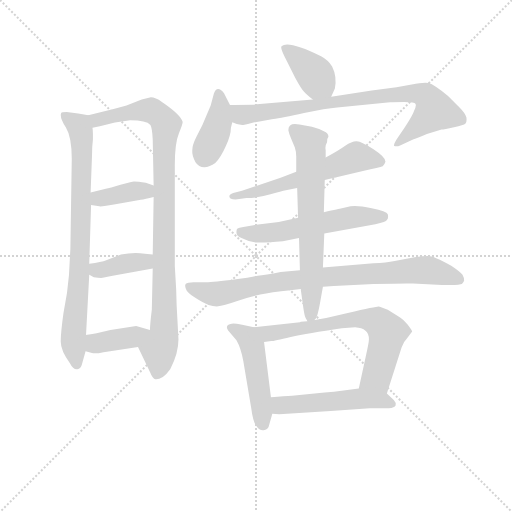
t = 0.00 s
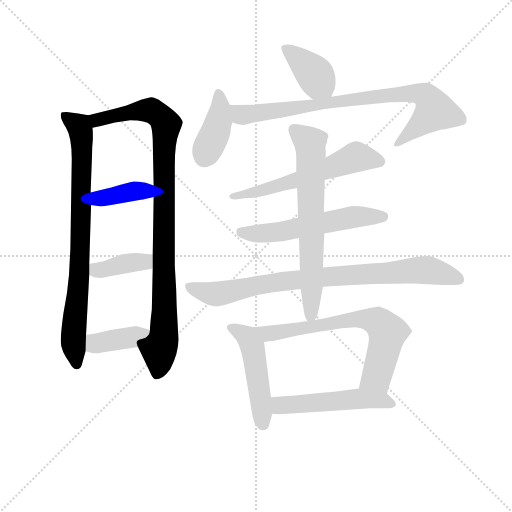
t = 2.21 s
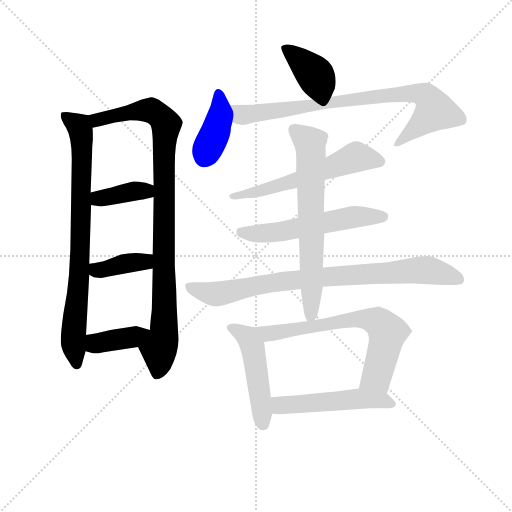
t = 4.42 s
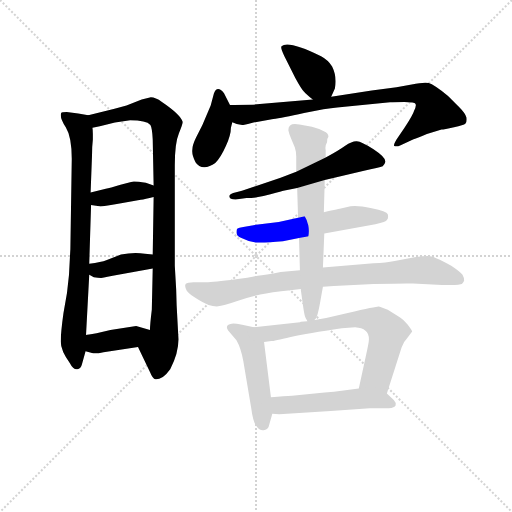
t = 6.63 s
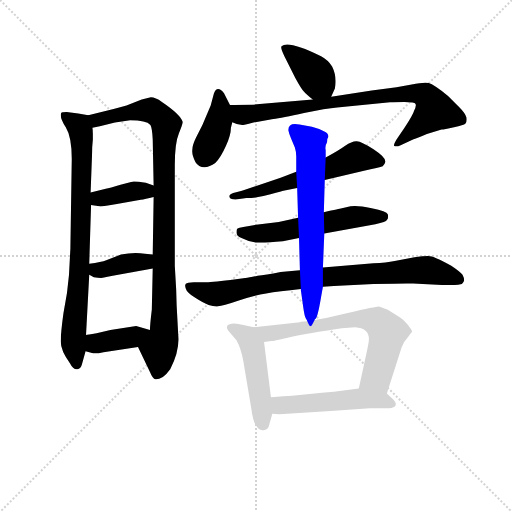
t = 8.84 s
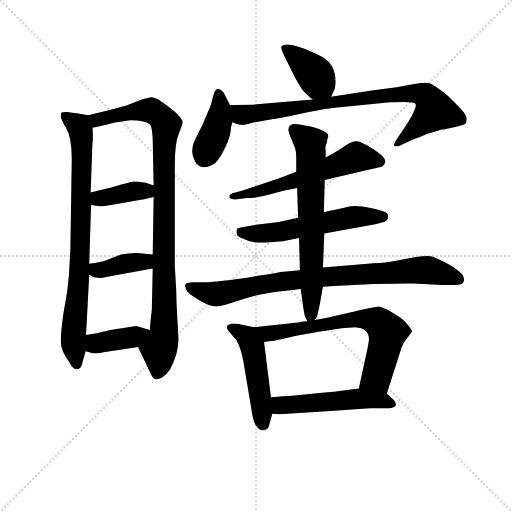
t = 11.05 s

The animated SVG that drew these frames (rendered in a browser with its animation timeline set to each time). Animation: 15 CSS @keyframes rules; one cycle of 11.05 s.

<svg version="1.1" viewBox="0 0 1024 1024" xmlns="http://www.w3.org/2000/svg">
  <g stroke="lightgray" stroke-dasharray="1,1" stroke-width="1" transform="scale(4, 4)">
    <line x1="0" y1="0" x2="256" y2="256"></line>
    <line x1="256" y1="0" x2="0" y2="256"></line>
    <line x1="128" y1="0" x2="128" y2="256"></line>
    <line x1="0" y1="128" x2="256" y2="128"></line>
  </g>
<g transform="scale(0.92, -0.92) translate(60, -900)">
   <style type="text/css">
    @keyframes keyframes0 {
      from {
       stroke: blue;
       stroke-dashoffset: 815;
       stroke-width: 128;
       }
       73% {
       animation-timing-function: step-end;
       stroke: blue;
       stroke-dashoffset: 0;
       stroke-width: 128;
       }
       to {
       stroke: black;
       stroke-width: 1024;
       }
       }
       #make-me-a-hanzi-animation-0 {
         animation: keyframes0 0.913249s both;
         animation-delay: 0.000000s;
         animation-timing-function: linear;
       }
    @keyframes keyframes1 {
      from {
       stroke: blue;
       stroke-dashoffset: 980;
       stroke-width: 128;
       }
       76% {
       animation-timing-function: step-end;
       stroke: blue;
       stroke-dashoffset: 0;
       stroke-width: 128;
       }
       to {
       stroke: black;
       stroke-width: 1024;
       }
       }
       #make-me-a-hanzi-animation-1 {
         animation: keyframes1 1.047526s both;
         animation-delay: 0.913249s;
         animation-timing-function: linear;
       }
    @keyframes keyframes2 {
      from {
       stroke: blue;
       stroke-dashoffset: 383;
       stroke-width: 128;
       }
       55% {
       animation-timing-function: step-end;
       stroke: blue;
       stroke-dashoffset: 0;
       stroke-width: 128;
       }
       to {
       stroke: black;
       stroke-width: 1024;
       }
       }
       #make-me-a-hanzi-animation-2 {
         animation: keyframes2 0.561686s both;
         animation-delay: 1.960775s;
         animation-timing-function: linear;
       }
    @keyframes keyframes3 {
      from {
       stroke: blue;
       stroke-dashoffset: 388;
       stroke-width: 128;
       }
       56% {
       animation-timing-function: step-end;
       stroke: blue;
       stroke-dashoffset: 0;
       stroke-width: 128;
       }
       to {
       stroke: black;
       stroke-width: 1024;
       }
       }
       #make-me-a-hanzi-animation-3 {
         animation: keyframes3 0.565755s both;
         animation-delay: 2.522461s;
         animation-timing-function: linear;
       }
    @keyframes keyframes4 {
      from {
       stroke: blue;
       stroke-dashoffset: 388;
       stroke-width: 128;
       }
       56% {
       animation-timing-function: step-end;
       stroke: blue;
       stroke-dashoffset: 0;
       stroke-width: 128;
       }
       to {
       stroke: black;
       stroke-width: 1024;
       }
       }
       #make-me-a-hanzi-animation-4 {
         animation: keyframes4 0.565755s both;
         animation-delay: 3.088216s;
         animation-timing-function: linear;
       }
    @keyframes keyframes5 {
      from {
       stroke: blue;
       stroke-dashoffset: 393;
       stroke-width: 128;
       }
       56% {
       animation-timing-function: step-end;
       stroke: blue;
       stroke-dashoffset: 0;
       stroke-width: 128;
       }
       to {
       stroke: black;
       stroke-width: 1024;
       }
       }
       #make-me-a-hanzi-animation-5 {
         animation: keyframes5 0.569824s both;
         animation-delay: 3.653971s;
         animation-timing-function: linear;
       }
    @keyframes keyframes6 {
      from {
       stroke: blue;
       stroke-dashoffset: 399;
       stroke-width: 128;
       }
       56% {
       animation-timing-function: step-end;
       stroke: blue;
       stroke-dashoffset: 0;
       stroke-width: 128;
       }
       to {
       stroke: black;
       stroke-width: 1024;
       }
       }
       #make-me-a-hanzi-animation-6 {
         animation: keyframes6 0.574707s both;
         animation-delay: 4.223796s;
         animation-timing-function: linear;
       }
    @keyframes keyframes7 {
      from {
       stroke: blue;
       stroke-dashoffset: 831;
       stroke-width: 128;
       }
       73% {
       animation-timing-function: step-end;
       stroke: blue;
       stroke-dashoffset: 0;
       stroke-width: 128;
       }
       to {
       stroke: black;
       stroke-width: 1024;
       }
       }
       #make-me-a-hanzi-animation-7 {
         animation: keyframes7 0.926270s both;
         animation-delay: 4.798503s;
         animation-timing-function: linear;
       }
    @keyframes keyframes8 {
      from {
       stroke: blue;
       stroke-dashoffset: 591;
       stroke-width: 128;
       }
       66% {
       animation-timing-function: step-end;
       stroke: blue;
       stroke-dashoffset: 0;
       stroke-width: 128;
       }
       to {
       stroke: black;
       stroke-width: 1024;
       }
       }
       #make-me-a-hanzi-animation-8 {
         animation: keyframes8 0.730957s both;
         animation-delay: 5.724772s;
         animation-timing-function: linear;
       }
    @keyframes keyframes9 {
      from {
       stroke: blue;
       stroke-dashoffset: 569;
       stroke-width: 128;
       }
       65% {
       animation-timing-function: step-end;
       stroke: blue;
       stroke-dashoffset: 0;
       stroke-width: 128;
       }
       to {
       stroke: black;
       stroke-width: 1024;
       }
       }
       #make-me-a-hanzi-animation-9 {
         animation: keyframes9 0.713053s both;
         animation-delay: 6.455729s;
         animation-timing-function: linear;
       }
    @keyframes keyframes10 {
      from {
       stroke: blue;
       stroke-dashoffset: 853;
       stroke-width: 128;
       }
       74% {
       animation-timing-function: step-end;
       stroke: blue;
       stroke-dashoffset: 0;
       stroke-width: 128;
       }
       to {
       stroke: black;
       stroke-width: 1024;
       }
       }
       #make-me-a-hanzi-animation-10 {
         animation: keyframes10 0.944173s both;
         animation-delay: 7.168783s;
         animation-timing-function: linear;
       }
    @keyframes keyframes11 {
      from {
       stroke: blue;
       stroke-dashoffset: 683;
       stroke-width: 128;
       }
       69% {
       animation-timing-function: step-end;
       stroke: blue;
       stroke-dashoffset: 0;
       stroke-width: 128;
       }
       to {
       stroke: black;
       stroke-width: 1024;
       }
       }
       #make-me-a-hanzi-animation-11 {
         animation: keyframes11 0.805827s both;
         animation-delay: 8.112956s;
         animation-timing-function: linear;
       }
    @keyframes keyframes12 {
      from {
       stroke: blue;
       stroke-dashoffset: 488;
       stroke-width: 128;
       }
       61% {
       animation-timing-function: step-end;
       stroke: blue;
       stroke-dashoffset: 0;
       stroke-width: 128;
       }
       to {
       stroke: black;
       stroke-width: 1024;
       }
       }
       #make-me-a-hanzi-animation-12 {
         animation: keyframes12 0.647135s both;
         animation-delay: 8.918783s;
         animation-timing-function: linear;
       }
    @keyframes keyframes13 {
      from {
       stroke: blue;
       stroke-dashoffset: 689;
       stroke-width: 128;
       }
       69% {
       animation-timing-function: step-end;
       stroke: blue;
       stroke-dashoffset: 0;
       stroke-width: 128;
       }
       to {
       stroke: black;
       stroke-width: 1024;
       }
       }
       #make-me-a-hanzi-animation-13 {
         animation: keyframes13 0.810710s both;
         animation-delay: 9.565918s;
         animation-timing-function: linear;
       }
    @keyframes keyframes14 {
      from {
       stroke: blue;
       stroke-dashoffset: 516;
       stroke-width: 128;
       }
       63% {
       animation-timing-function: step-end;
       stroke: blue;
       stroke-dashoffset: 0;
       stroke-width: 128;
       }
       to {
       stroke: black;
       stroke-width: 1024;
       }
       }
       #make-me-a-hanzi-animation-14 {
         animation: keyframes14 0.669922s both;
         animation-delay: 10.376628s;
         animation-timing-function: linear;
       }
</style>
<path d="M 132.0 649.5 L 110.0 653.5 L 85.0 656.5 Q 74.0 656.5 73.0 654.5 Q 69.0 644.5 83.0 623.5 Q 96.0 602.5 96.0 554.5 L 93.0 358.5 Q 92.0 341.5 90.0 302.5 Q 87.0 262.5 78.0 219.5 Q 72.0 176.5 72.0 157.5 Q 72.0 137.5 92.0 110.5 Q 99.0 96.5 108.0 97.5 Q 116.0 98.5 118.0 107.5 L 126.0 136.5 L 127.0 171.5 L 134.0 302.5 L 134.0 326.5 L 138.0 454.5 L 137.0 481.5 L 140.0 561.5 Q 140.0 580.5 142.0 596.5 L 142.0 609.5 Q 142.0 617.5 141.0 622.5 C 140.0 648.5 140.0 648.5 132.0 649.5 Z" fill="lightgray"></path> 
<path d="M 189.0 663.5 L 132.0 649.5 C 103.0 642.5 112.0 616.5 141.0 622.5 L 157.0 625.5 L 190.0 633.5 L 223.0 638.5 Q 258.0 638.5 267.0 628.5 Q 271.0 621.5 272.0 596.5 L 274.0 496.5 L 274.0 471.5 L 272.0 346.5 L 272.0 316.5 L 270.0 226.5 Q 266.0 193.5 266.0 182.5 C 264.0 152.5 227.0 172.5 240.0 145.5 L 266.0 91.5 Q 272.0 76.5 278.0 75.5 Q 284.0 74.5 294.0 80.5 Q 303.0 87.5 310.0 97.5 Q 328.0 131.5 328.0 162.5 L 324.0 236.5 L 323.0 270.5 L 320.0 322.5 L 320.0 540.5 Q 320.0 589.5 329.0 610.5 Q 338.0 631.5 337.0 635.5 Q 332.0 651.5 292.0 678.5 Q 278.0 688.5 268.0 688.5 L 248.0 683.5 L 215.0 670.5 L 189.0 663.5 Z" fill="lightgray"></path> 
<path d="M 138.0 454.5 L 156.0 451.5 Q 161.0 450.5 194.0 456.5 L 246.0 465.5 Q 255.0 466.5 274.0 471.5 C 303.0 479.5 302.0 486.5 274.0 496.5 L 257.0 502.5 Q 231.0 506.5 225.0 504.5 L 202.0 498.5 Q 178.0 491.5 170.0 489.5 L 137.0 481.5 C 108.0 474.5 108.0 459.5 138.0 454.5 Z" fill="lightgray"></path> 
<path d="M 134.0 302.5 L 144.0 297.5 Q 160.0 294.5 166.0 296.5 Q 172.0 298.5 185.0 300.5 L 272.0 316.5 C 302.0 321.5 302.0 342.5 272.0 346.5 L 255.0 348.5 Q 230.0 352.5 203.0 346.5 L 171.0 334.5 Q 161.0 330.5 134.0 326.5 C 104.0 321.5 107.0 315.5 134.0 302.5 Z" fill="lightgray"></path> 
<path d="M 126.0 136.5 L 140.0 132.5 Q 148.0 130.5 165.0 134.5 L 240.0 145.5 C 270.0 149.5 295.0 173.5 266.0 182.5 L 236.0 191.5 L 180.0 182.5 L 150.0 175.5 Q 129.0 172.5 127.0 171.5 C 98.0 164.5 97.0 144.5 126.0 136.5 Z" fill="lightgray"></path> 
<path d="M 660.0 689.5 L 668.0 707.5 Q 673.0 733.5 662.0 755.5 Q 653.0 769.5 638.0 777.5 Q 567.0 812.5 552.0 799.5 Q 549.0 796.5 558.0 778.5 L 582.0 730.5 Q 595.0 706.5 601.0 700.5 Q 606.0 694.5 620.0 683.5 C 643.0 664.5 648.0 662.5 660.0 689.5 Z" fill="lightgray"></path> 
<path d="M 442.0 622.5 L 445.0 634.5 C 449.0 652.5 450.0 652.5 440.0 671.5 L 427.0 697.5 Q 412.0 715.5 405.0 696.5 L 398.0 670.5 L 380.0 628.5 L 366.0 600.5 Q 358.0 584.5 358.0 573.5 Q 357.0 562.5 365.0 547.5 Q 372.0 536.5 384.0 536.5 Q 396.0 536.5 408.0 545.5 Q 420.0 557.5 431.0 582.5 Q 442.0 606.5 442.0 622.5 Z" fill="lightgray"></path> 
<path d="M 445.0 634.5 Q 459.0 627.5 469.0 628.5 Q 478.0 629.5 491.0 633.5 L 534.0 641.5 Q 552.0 643.5 601.0 654.5 Q 649.0 664.5 673.0 666.5 L 788.0 677.5 Q 796.0 678.5 819.0 678.5 Q 842.0 678.5 843.0 674.5 Q 846.0 670.5 840.0 658.5 Q 838.0 650.5 819.0 621.5 L 802.0 596.5 Q 795.0 584.5 797.0 582.5 Q 803.0 580.5 811.0 584.5 L 839.0 597.5 Q 843.0 597.5 868.0 608.5 L 900.0 618.5 Q 905.0 618.5 927.0 623.5 Q 948.0 627.5 952.0 631.5 Q 955.0 634.5 954.0 644.5 Q 952.0 653.5 939.0 666.5 L 914.0 691.5 Q 883.0 716.5 872.0 719.5 Q 861.0 721.5 835.0 716.5 L 802.0 710.5 L 748.0 703.5 L 660.0 689.5 L 620.0 683.5 L 490.0 672.5 Q 455.0 672.5 440.0 671.5 C 410.0 670.5 417.0 643.5 445.0 634.5 Z" fill="lightgray"></path> 
<path d="M 646.0 508.5 L 729.0 528.5 Q 766.0 535.5 772.0 538.5 Q 776.0 542.5 778.0 548.5 Q 778.0 558.5 752.0 575.5 Q 726.0 592.5 715.5 593.0 Q 705.0 593.5 690.5 583.0 Q 676.0 572.5 648.0 557.5 L 584.0 526.5 L 550.0 513.5 L 466.0 485.5 L 447.0 480.5 Q 437.0 477.5 439.0 471.5 Q 439.0 466.5 452.0 466.5 L 476.0 469.5 Q 501.0 469.5 528.0 477.5 Q 555.0 485.5 556.0 485.5 L 586.0 491.5 L 646.0 508.5 Z" fill="lightgray"></path> 
<path d="M 645.0 392.5 L 756.0 412.5 Q 780.0 417.5 781.0 421.5 Q 785.0 425.5 783.0 434.5 Q 781.0 440.5 748.0 447.5 Q 715.0 454.5 702.0 451.5 L 681.0 446.5 Q 680.0 446.5 644.0 438.5 L 588.0 426.5 L 546.0 417.5 L 491.0 410.5 L 469.0 406.5 Q 459.0 404.5 456.5 403.5 Q 454.0 402.5 454.0 394.5 Q 454.0 386.5 465.0 382.5 Q 480.0 374.5 496.0 373.0 Q 512.0 371.5 555.0 375.5 L 590.0 382.5 L 645.0 392.5 Z" fill="lightgray"></path> 
<path d="M 642.0 276.5 L 666.0 278.5 L 752.0 282.5 Q 829.0 284.5 838.0 283.5 L 901.0 280.5 L 928.0 280.5 Q 936.0 280.5 944.0 282.5 Q 947.0 285.5 949.0 289.5 Q 949.0 296.5 945.5 302.5 Q 942.0 308.5 921.0 322.5 Q 883.0 343.5 871.0 343.5 Q 859.0 343.5 841.0 340.5 L 798.0 332.5 Q 780.0 328.5 752.0 327.5 L 642.0 318.5 L 592.0 312.5 L 550.0 308.5 Q 516.0 301.5 500.0 300.5 Q 482.0 296.5 473.0 295.5 L 441.0 291.5 Q 396.0 286.5 385.0 286.5 L 361.0 286.5 Q 347.0 286.5 344.0 283.0 Q 341.0 279.5 344.0 272.5 Q 346.0 264.5 364.5 252.5 Q 383.0 240.5 393.5 237.0 Q 404.0 233.5 414.0 234.0 Q 424.0 234.5 457.5 246.0 Q 491.0 257.5 518.5 262.0 Q 546.0 266.5 594.0 271.5 L 642.0 276.5 Z" fill="lightgray"></path> 
<path d="M 624.0 204.5 Q 624.0 205.5 625.0 206.5 Q 630.0 206.5 638.0 254.5 L 642.0 276.5 L 642.0 318.5 L 645.0 392.5 L 644.0 438.5 L 646.0 508.5 L 648.0 557.5 L 648.0 573.5 Q 646.0 582.5 651.0 590.5 Q 651.0 599.5 654.0 602.5 Q 654.0 610.5 644.0 614.5 Q 634.0 620.5 618.0 624.5 L 591.0 629.5 Q 566.0 634.5 567.0 616.5 Q 568.0 610.5 573.0 598.5 L 581.0 579.5 Q 584.0 570.5 584.0 559.5 L 584.0 526.5 L 586.0 491.5 L 588.0 426.5 L 590.0 382.5 L 592.0 312.5 L 594.0 271.5 L 594.0 269.5 L 599.0 233.5 Q 602.0 211.5 605.0 207.5 Q 608.0 202.5 608.0 201.5 C 615.0 186.5 615.0 186.5 624.0 204.5 Z" fill="lightgray"></path> 
<path d="M 492.0 188.5 L 469.0 193.5 Q 451.0 196.5 447.0 196.5 Q 427.0 194.5 436.0 181.5 L 454.0 160.5 Q 464.0 143.5 469.0 114.5 L 486.0 13.5 Q 490.0 -17.5 497.0 -25.5 Q 504.0 -36.5 513.0 -35.5 Q 522.0 -33.5 524.0 -27.5 L 532.0 0.5 L 529.0 36.5 L 514.0 156.5 C 511.0 184.5 511.0 184.5 492.0 188.5 Z" fill="lightgray"></path> 
<path d="M 594.0 200.5 L 592.0 199.5 L 492.0 188.5 C 462.0 185.5 484.0 152.5 514.0 156.5 L 530.0 158.5 Q 535.0 158.5 572.0 167.5 Q 609.0 175.5 683.0 186.5 L 712.0 188.5 Q 742.0 186.5 742.0 162.5 Q 742.0 155.5 735.0 124.5 L 720.0 55.5 C 714.0 26.5 772.0 15.5 781.0 44.5 L 813.0 144.5 Q 817.0 156.5 825.0 164.5 L 836.0 179.5 Q 836.0 181.5 826.0 194.5 Q 816.0 206.5 809.0 210.5 L 783.0 226.5 Q 767.0 232.5 763.0 233.5 Q 758.0 233.5 696.0 219.5 L 649.0 208.5 L 624.0 204.5 L 608.0 201.5 L 594.0 200.5 Z" fill="lightgray"></path> 
<path d="M 532.0 0.5 L 547.0 -0.5 L 659.0 6.5 L 744.0 12.5 Q 772.0 12.5 785.0 12.5 Q 798.0 13.5 800.0 18.5 Q 802.0 24.5 796.0 30.5 L 781.0 44.5 C 763.0 61.5 750.0 59.5 720.0 55.5 L 666.0 48.5 Q 660.0 48.5 624.0 44.5 L 575.0 39.5 Q 559.0 38.5 529.0 36.5 C 499.0 34.5 502.0 2.5 532.0 0.5 Z" fill="lightgray"></path> 
      <clipPath id="make-me-a-hanzi-clip-0">
      <path d="M 132.0 649.5 L 110.0 653.5 L 85.0 656.5 Q 74.0 656.5 73.0 654.5 Q 69.0 644.5 83.0 623.5 Q 96.0 602.5 96.0 554.5 L 93.0 358.5 Q 92.0 341.5 90.0 302.5 Q 87.0 262.5 78.0 219.5 Q 72.0 176.5 72.0 157.5 Q 72.0 137.5 92.0 110.5 Q 99.0 96.5 108.0 97.5 Q 116.0 98.5 118.0 107.5 L 126.0 136.5 L 127.0 171.5 L 134.0 302.5 L 134.0 326.5 L 138.0 454.5 L 137.0 481.5 L 140.0 561.5 Q 140.0 580.5 142.0 596.5 L 142.0 609.5 Q 142.0 617.5 141.0 622.5 C 140.0 648.5 140.0 648.5 132.0 649.5 Z" fill="lightgray"></path>
      </clipPath>
      <path clip-path="url(#make-me-a-hanzi-clip-0)" d="M 80.0 649.5 L 111.0 626.5 L 118.0 593.5 L 113.0 320.5 L 99.0 173.5 L 107.0 108.5 " fill="none" id="make-me-a-hanzi-animation-0" stroke-dasharray="687 1374" stroke-linecap="round"></path>

      <clipPath id="make-me-a-hanzi-clip-1">
      <path d="M 189.0 663.5 L 132.0 649.5 C 103.0 642.5 112.0 616.5 141.0 622.5 L 157.0 625.5 L 190.0 633.5 L 223.0 638.5 Q 258.0 638.5 267.0 628.5 Q 271.0 621.5 272.0 596.5 L 274.0 496.5 L 274.0 471.5 L 272.0 346.5 L 272.0 316.5 L 270.0 226.5 Q 266.0 193.5 266.0 182.5 C 264.0 152.5 227.0 172.5 240.0 145.5 L 266.0 91.5 Q 272.0 76.5 278.0 75.5 Q 284.0 74.5 294.0 80.5 Q 303.0 87.5 310.0 97.5 Q 328.0 131.5 328.0 162.5 L 324.0 236.5 L 323.0 270.5 L 320.0 322.5 L 320.0 540.5 Q 320.0 589.5 329.0 610.5 Q 338.0 631.5 337.0 635.5 Q 332.0 651.5 292.0 678.5 Q 278.0 688.5 268.0 688.5 L 248.0 683.5 L 215.0 670.5 L 189.0 663.5 Z" fill="lightgray"></path>
      </clipPath>
      <path clip-path="url(#make-me-a-hanzi-clip-1)" d="M 141.0 644.5 L 151.0 638.5 L 259.0 660.5 L 285.0 650.5 L 302.0 629.5 L 296.0 575.5 L 297.0 183.5 L 280.0 84.5 " fill="none" id="make-me-a-hanzi-animation-1" stroke-dasharray="852 1704" stroke-linecap="round"></path>

      <clipPath id="make-me-a-hanzi-clip-2">
      <path d="M 138.0 454.5 L 156.0 451.5 Q 161.0 450.5 194.0 456.5 L 246.0 465.5 Q 255.0 466.5 274.0 471.5 C 303.0 479.5 302.0 486.5 274.0 496.5 L 257.0 502.5 Q 231.0 506.5 225.0 504.5 L 202.0 498.5 Q 178.0 491.5 170.0 489.5 L 137.0 481.5 C 108.0 474.5 108.0 459.5 138.0 454.5 Z" fill="lightgray"></path>
      </clipPath>
      <path clip-path="url(#make-me-a-hanzi-clip-2)" d="M 144.0 461.5 L 154.0 468.5 L 267.0 490.5 " fill="none" id="make-me-a-hanzi-animation-2" stroke-dasharray="255 510" stroke-linecap="round"></path>

      <clipPath id="make-me-a-hanzi-clip-3">
      <path d="M 134.0 302.5 L 144.0 297.5 Q 160.0 294.5 166.0 296.5 Q 172.0 298.5 185.0 300.5 L 272.0 316.5 C 302.0 321.5 302.0 342.5 272.0 346.5 L 255.0 348.5 Q 230.0 352.5 203.0 346.5 L 171.0 334.5 Q 161.0 330.5 134.0 326.5 C 104.0 321.5 107.0 315.5 134.0 302.5 Z" fill="lightgray"></path>
      </clipPath>
      <path clip-path="url(#make-me-a-hanzi-clip-3)" d="M 143.0 320.5 L 150.0 312.5 L 160.0 313.5 L 255.0 331.5 L 267.0 339.5 " fill="none" id="make-me-a-hanzi-animation-3" stroke-dasharray="260 520" stroke-linecap="round"></path>

      <clipPath id="make-me-a-hanzi-clip-4">
      <path d="M 126.0 136.5 L 140.0 132.5 Q 148.0 130.5 165.0 134.5 L 240.0 145.5 C 270.0 149.5 295.0 173.5 266.0 182.5 L 236.0 191.5 L 180.0 182.5 L 150.0 175.5 Q 129.0 172.5 127.0 171.5 C 98.0 164.5 97.0 144.5 126.0 136.5 Z" fill="lightgray"></path>
      </clipPath>
      <path clip-path="url(#make-me-a-hanzi-clip-4)" d="M 132.0 165.5 L 154.0 153.5 L 227.0 166.5 L 257.0 179.5 " fill="none" id="make-me-a-hanzi-animation-4" stroke-dasharray="260 520" stroke-linecap="round"></path>

      <clipPath id="make-me-a-hanzi-clip-5">
      <path d="M 660.0 689.5 L 668.0 707.5 Q 673.0 733.5 662.0 755.5 Q 653.0 769.5 638.0 777.5 Q 567.0 812.5 552.0 799.5 Q 549.0 796.5 558.0 778.5 L 582.0 730.5 Q 595.0 706.5 601.0 700.5 Q 606.0 694.5 620.0 683.5 C 643.0 664.5 648.0 662.5 660.0 689.5 Z" fill="lightgray"></path>
      </clipPath>
      <path clip-path="url(#make-me-a-hanzi-clip-5)" d="M 558.0 796.5 L 612.0 751.5 L 652.0 698.5 " fill="none" id="make-me-a-hanzi-animation-5" stroke-dasharray="265 530" stroke-linecap="round"></path>

      <clipPath id="make-me-a-hanzi-clip-6">
      <path d="M 442.0 622.5 L 445.0 634.5 C 449.0 652.5 450.0 652.5 440.0 671.5 L 427.0 697.5 Q 412.0 715.5 405.0 696.5 L 398.0 670.5 L 380.0 628.5 L 366.0 600.5 Q 358.0 584.5 358.0 573.5 Q 357.0 562.5 365.0 547.5 Q 372.0 536.5 384.0 536.5 Q 396.0 536.5 408.0 545.5 Q 420.0 557.5 431.0 582.5 Q 442.0 606.5 442.0 622.5 Z" fill="lightgray"></path>
      </clipPath>
      <path clip-path="url(#make-me-a-hanzi-clip-6)" d="M 416.0 695.5 L 415.0 635.5 L 384.0 558.5 " fill="none" id="make-me-a-hanzi-animation-6" stroke-dasharray="271 542" stroke-linecap="round"></path>

      <clipPath id="make-me-a-hanzi-clip-7">
      <path d="M 445.0 634.5 Q 459.0 627.5 469.0 628.5 Q 478.0 629.5 491.0 633.5 L 534.0 641.5 Q 552.0 643.5 601.0 654.5 Q 649.0 664.5 673.0 666.5 L 788.0 677.5 Q 796.0 678.5 819.0 678.5 Q 842.0 678.5 843.0 674.5 Q 846.0 670.5 840.0 658.5 Q 838.0 650.5 819.0 621.5 L 802.0 596.5 Q 795.0 584.5 797.0 582.5 Q 803.0 580.5 811.0 584.5 L 839.0 597.5 Q 843.0 597.5 868.0 608.5 L 900.0 618.5 Q 905.0 618.5 927.0 623.5 Q 948.0 627.5 952.0 631.5 Q 955.0 634.5 954.0 644.5 Q 952.0 653.5 939.0 666.5 L 914.0 691.5 Q 883.0 716.5 872.0 719.5 Q 861.0 721.5 835.0 716.5 L 802.0 710.5 L 748.0 703.5 L 660.0 689.5 L 620.0 683.5 L 490.0 672.5 Q 455.0 672.5 440.0 671.5 C 410.0 670.5 417.0 643.5 445.0 634.5 Z" fill="lightgray"></path>
      </clipPath>
      <path clip-path="url(#make-me-a-hanzi-clip-7)" d="M 445.0 665.5 L 470.0 650.5 L 784.0 693.5 L 849.0 696.5 L 865.0 691.5 L 886.0 659.5 L 803.0 588.5 " fill="none" id="make-me-a-hanzi-animation-7" stroke-dasharray="703 1406" stroke-linecap="round"></path>

      <clipPath id="make-me-a-hanzi-clip-8">
      <path d="M 646.0 508.5 L 729.0 528.5 Q 766.0 535.5 772.0 538.5 Q 776.0 542.5 778.0 548.5 Q 778.0 558.5 752.0 575.5 Q 726.0 592.5 715.5 593.0 Q 705.0 593.5 690.5 583.0 Q 676.0 572.5 648.0 557.5 L 584.0 526.5 L 550.0 513.5 L 466.0 485.5 L 447.0 480.5 Q 437.0 477.5 439.0 471.5 Q 439.0 466.5 452.0 466.5 L 476.0 469.5 Q 501.0 469.5 528.0 477.5 Q 555.0 485.5 556.0 485.5 L 586.0 491.5 L 646.0 508.5 Z" fill="lightgray"></path>
      </clipPath>
      <path clip-path="url(#make-me-a-hanzi-clip-8)" d="M 767.0 548.5 L 713.0 558.5 L 589.0 509.5 L 447.0 472.5 " fill="none" id="make-me-a-hanzi-animation-8" stroke-dasharray="463 926" stroke-linecap="round"></path>

      <clipPath id="make-me-a-hanzi-clip-9">
      <path d="M 645.0 392.5 L 756.0 412.5 Q 780.0 417.5 781.0 421.5 Q 785.0 425.5 783.0 434.5 Q 781.0 440.5 748.0 447.5 Q 715.0 454.5 702.0 451.5 L 681.0 446.5 Q 680.0 446.5 644.0 438.5 L 588.0 426.5 L 546.0 417.5 L 491.0 410.5 L 469.0 406.5 Q 459.0 404.5 456.5 403.5 Q 454.0 402.5 454.0 394.5 Q 454.0 386.5 465.0 382.5 Q 480.0 374.5 496.0 373.0 Q 512.0 371.5 555.0 375.5 L 590.0 382.5 L 645.0 392.5 Z" fill="lightgray"></path>
      </clipPath>
      <path clip-path="url(#make-me-a-hanzi-clip-9)" d="M 465.0 396.5 L 485.0 391.5 L 526.0 393.5 L 709.0 428.5 L 774.0 429.5 " fill="none" id="make-me-a-hanzi-animation-9" stroke-dasharray="441 882" stroke-linecap="round"></path>

      <clipPath id="make-me-a-hanzi-clip-10">
      <path d="M 642.0 276.5 L 666.0 278.5 L 752.0 282.5 Q 829.0 284.5 838.0 283.5 L 901.0 280.5 L 928.0 280.5 Q 936.0 280.5 944.0 282.5 Q 947.0 285.5 949.0 289.5 Q 949.0 296.5 945.5 302.5 Q 942.0 308.5 921.0 322.5 Q 883.0 343.5 871.0 343.5 Q 859.0 343.5 841.0 340.5 L 798.0 332.5 Q 780.0 328.5 752.0 327.5 L 642.0 318.5 L 592.0 312.5 L 550.0 308.5 Q 516.0 301.5 500.0 300.5 Q 482.0 296.5 473.0 295.5 L 441.0 291.5 Q 396.0 286.5 385.0 286.5 L 361.0 286.5 Q 347.0 286.5 344.0 283.0 Q 341.0 279.5 344.0 272.5 Q 346.0 264.5 364.5 252.5 Q 383.0 240.5 393.5 237.0 Q 404.0 233.5 414.0 234.0 Q 424.0 234.5 457.5 246.0 Q 491.0 257.5 518.5 262.0 Q 546.0 266.5 594.0 271.5 L 642.0 276.5 Z" fill="lightgray"></path>
      </clipPath>
      <path clip-path="url(#make-me-a-hanzi-clip-10)" d="M 350.0 277.5 L 410.0 261.5 L 559.0 289.5 L 853.0 312.5 L 901.0 306.5 L 938.0 292.5 " fill="none" id="make-me-a-hanzi-animation-10" stroke-dasharray="725 1450" stroke-linecap="round"></path>

      <clipPath id="make-me-a-hanzi-clip-11">
      <path d="M 624.0 204.5 Q 624.0 205.5 625.0 206.5 Q 630.0 206.5 638.0 254.5 L 642.0 276.5 L 642.0 318.5 L 645.0 392.5 L 644.0 438.5 L 646.0 508.5 L 648.0 557.5 L 648.0 573.5 Q 646.0 582.5 651.0 590.5 Q 651.0 599.5 654.0 602.5 Q 654.0 610.5 644.0 614.5 Q 634.0 620.5 618.0 624.5 L 591.0 629.5 Q 566.0 634.5 567.0 616.5 Q 568.0 610.5 573.0 598.5 L 581.0 579.5 Q 584.0 570.5 584.0 559.5 L 584.0 526.5 L 586.0 491.5 L 588.0 426.5 L 590.0 382.5 L 592.0 312.5 L 594.0 271.5 L 594.0 269.5 L 599.0 233.5 Q 602.0 211.5 605.0 207.5 Q 608.0 202.5 608.0 201.5 C 615.0 186.5 615.0 186.5 624.0 204.5 Z" fill="lightgray"></path>
      </clipPath>
      <path clip-path="url(#make-me-a-hanzi-clip-11)" d="M 582.0 617.5 L 614.0 590.5 L 616.0 567.5 L 618.0 247.5 L 611.0 206.5 " fill="none" id="make-me-a-hanzi-animation-11" stroke-dasharray="555 1110" stroke-linecap="round"></path>

      <clipPath id="make-me-a-hanzi-clip-12">
      <path d="M 492.0 188.5 L 469.0 193.5 Q 451.0 196.5 447.0 196.5 Q 427.0 194.5 436.0 181.5 L 454.0 160.5 Q 464.0 143.5 469.0 114.5 L 486.0 13.5 Q 490.0 -17.5 497.0 -25.5 Q 504.0 -36.5 513.0 -35.5 Q 522.0 -33.5 524.0 -27.5 L 532.0 0.5 L 529.0 36.5 L 514.0 156.5 C 511.0 184.5 511.0 184.5 492.0 188.5 Z" fill="lightgray"></path>
      </clipPath>
      <path clip-path="url(#make-me-a-hanzi-clip-12)" d="M 443.0 187.5 L 478.0 166.5 L 489.0 147.5 L 511.0 -20.5 " fill="none" id="make-me-a-hanzi-animation-12" stroke-dasharray="360 720" stroke-linecap="round"></path>

      <clipPath id="make-me-a-hanzi-clip-13">
      <path d="M 594.0 200.5 L 592.0 199.5 L 492.0 188.5 C 462.0 185.5 484.0 152.5 514.0 156.5 L 530.0 158.5 Q 535.0 158.5 572.0 167.5 Q 609.0 175.5 683.0 186.5 L 712.0 188.5 Q 742.0 186.5 742.0 162.5 Q 742.0 155.5 735.0 124.5 L 720.0 55.5 C 714.0 26.5 772.0 15.5 781.0 44.5 L 813.0 144.5 Q 817.0 156.5 825.0 164.5 L 836.0 179.5 Q 836.0 181.5 826.0 194.5 Q 816.0 206.5 809.0 210.5 L 783.0 226.5 Q 767.0 232.5 763.0 233.5 Q 758.0 233.5 696.0 219.5 L 649.0 208.5 L 624.0 204.5 L 608.0 201.5 L 594.0 200.5 Z" fill="lightgray"></path>
      </clipPath>
      <path clip-path="url(#make-me-a-hanzi-clip-13)" d="M 500.0 185.5 L 524.0 174.5 L 711.0 207.5 L 760.0 200.5 L 782.0 177.5 L 781.0 165.5 L 759.0 81.5 L 729.0 60.5 " fill="none" id="make-me-a-hanzi-animation-13" stroke-dasharray="561 1122" stroke-linecap="round"></path>

      <clipPath id="make-me-a-hanzi-clip-14">
      <path d="M 532.0 0.5 L 547.0 -0.5 L 659.0 6.5 L 744.0 12.5 Q 772.0 12.5 785.0 12.5 Q 798.0 13.5 800.0 18.5 Q 802.0 24.5 796.0 30.5 L 781.0 44.5 C 763.0 61.5 750.0 59.5 720.0 55.5 L 666.0 48.5 Q 660.0 48.5 624.0 44.5 L 575.0 39.5 Q 559.0 38.5 529.0 36.5 C 499.0 34.5 502.0 2.5 532.0 0.5 Z" fill="lightgray"></path>
      </clipPath>
      <path clip-path="url(#make-me-a-hanzi-clip-14)" d="M 539.0 31.5 L 553.0 18.5 L 716.0 33.5 L 774.0 29.5 L 792.0 22.5 " fill="none" id="make-me-a-hanzi-animation-14" stroke-dasharray="388 776" stroke-linecap="round"></path>

</g>
</svg>
